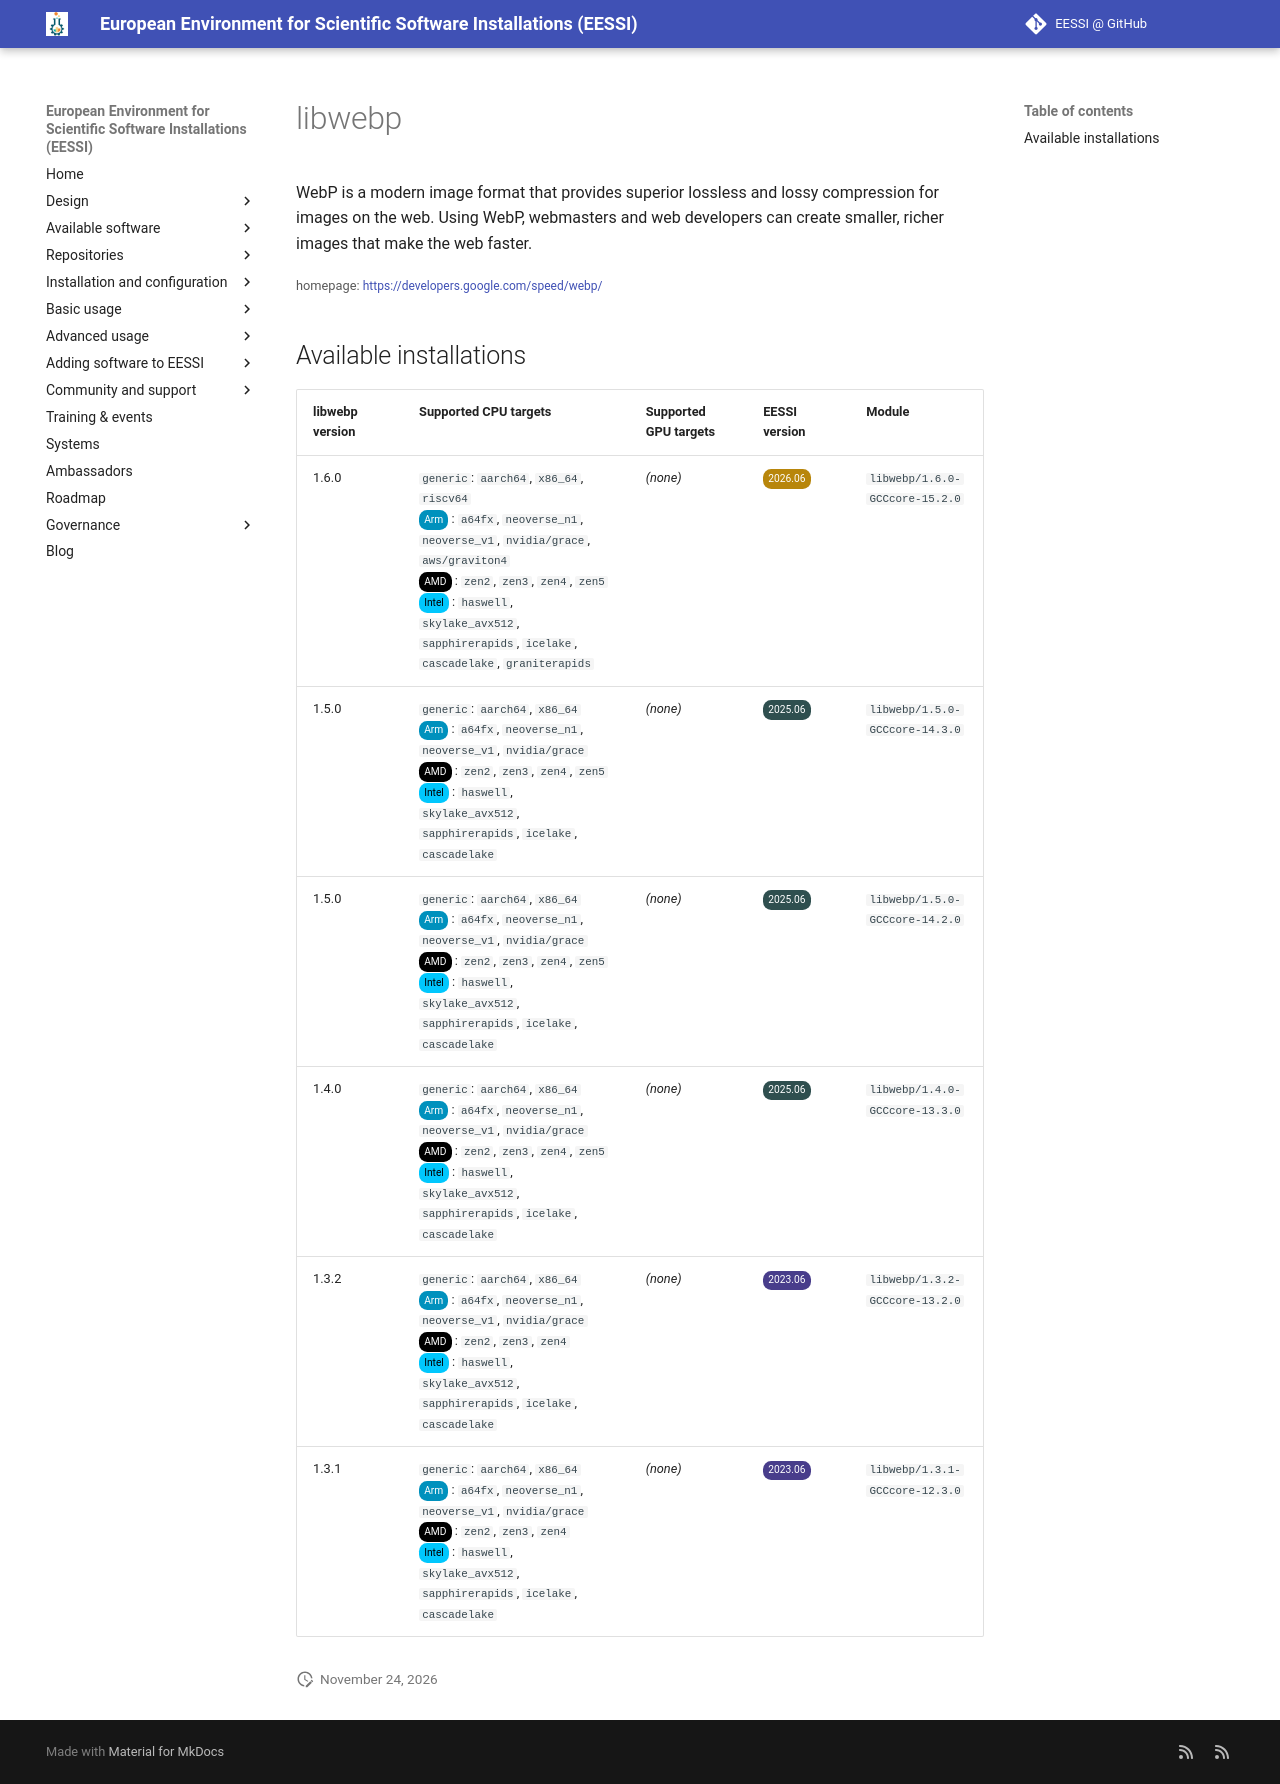

repository: EESSI/docs · page: available_software/detail/libwebp/index.html · generator: mkdocs

---
json_ld:
  '@context': https://schema.org
  '@type': SoftwareApplication
  applicationCategory: DeveloperApplication
  description: 'WebP is a modern image format that provides superior

    lossless and lossy compression for images on the web. Using WebP,

    webmasters and web developers can create smaller, richer images that

    make the web faster.'
  license: Not confirmed
  name: libwebp
  offers:
    '@type': Offer
    price: 0
  operatingSystem: LINUX
  review:
    '@type': Review
    author:
      '@type': Organization
      name: EESSI
    reviewBody: Application has been successfully made available on all architectures
      supported by EESSI
    reviewRating:
      '@type': Rating
      ratingValue: 5
  softwareRequirements: See https://www.eessi.io/docs/ for how to make EESSI available
    on your system
  softwareVersion: '[''1.6.0'', ''1.5.0'', ''1.4.0'', ''1.3.2'', ''1.3.1'']'
  url: https://developers.google.com/speed/webp/
---
# libwebp


WebP is a modern image format that provides superior
lossless and lossy compression for images on the web. Using WebP,
webmasters and web developers can create smaller, richer images that
make the web faster.

<small>homepage: </small><span class="software-link">[https://developers.google.com/speed/webp/](https://developers.google.com/speed/webp/)</span>

## Available installations


|libwebp version|Supported CPU targets|Supported GPU targets|EESSI version|Module|
| --- | --- | --- | --- | --- |
|1.6.0|`generic`: `aarch64`, `x86_64`, `riscv64`<br/><span class="software-cpu-arm">Arm</span>: `a64fx`, `neoverse_n1`, `neoverse_v1`, `nvidia/grace`, `aws/graviton4`<br/><span class="software-cpu-amd">AMD</span>: `zen2`, `zen3`, `zen4`, `zen5`<br/><span class="software-cpu-intel">Intel</span>: `haswell`, `skylake_avx512`, `sapphirerapids`, `icelake`, `cascadelake`, `graniterapids`<br/>|*(none)*|<span class="software-eessi-version-202606">2026.06</span>|`libwebp/1.6.0-GCCcore-15.2.0`|
|1.5.0|`generic`: `aarch64`, `x86_64`<br/><span class="software-cpu-arm">Arm</span>: `a64fx`, `neoverse_n1`, `neoverse_v1`, `nvidia/grace`<br/><span class="software-cpu-amd">AMD</span>: `zen2`, `zen3`, `zen4`, `zen5`<br/><span class="software-cpu-intel">Intel</span>: `haswell`, `skylake_avx512`, `sapphirerapids`, `icelake`, `cascadelake`<br/>|*(none)*|<span class="software-eessi-version-202506">2025.06</span>|`libwebp/1.5.0-GCCcore-14.3.0`|
|1.5.0|`generic`: `aarch64`, `x86_64`<br/><span class="software-cpu-arm">Arm</span>: `a64fx`, `neoverse_n1`, `neoverse_v1`, `nvidia/grace`<br/><span class="software-cpu-amd">AMD</span>: `zen2`, `zen3`, `zen4`, `zen5`<br/><span class="software-cpu-intel">Intel</span>: `haswell`, `skylake_avx512`, `sapphirerapids`, `icelake`, `cascadelake`<br/>|*(none)*|<span class="software-eessi-version-202506">2025.06</span>|`libwebp/1.5.0-GCCcore-14.2.0`|
|1.4.0|`generic`: `aarch64`, `x86_64`<br/><span class="software-cpu-arm">Arm</span>: `a64fx`, `neoverse_n1`, `neoverse_v1`, `nvidia/grace`<br/><span class="software-cpu-amd">AMD</span>: `zen2`, `zen3`, `zen4`, `zen5`<br/><span class="software-cpu-intel">Intel</span>: `haswell`, `skylake_avx512`, `sapphirerapids`, `icelake`, `cascadelake`<br/>|*(none)*|<span class="software-eessi-version-202506">2025.06</span>|`libwebp/1.4.0-GCCcore-13.3.0`|
|1.3.2|`generic`: `aarch64`, `x86_64`<br/><span class="software-cpu-arm">Arm</span>: `a64fx`, `neoverse_n1`, `neoverse_v1`, `nvidia/grace`<br/><span class="software-cpu-amd">AMD</span>: `zen2`, `zen3`, `zen4`<br/><span class="software-cpu-intel">Intel</span>: `haswell`, `skylake_avx512`, `sapphirerapids`, `icelake`, `cascadelake`<br/>|*(none)*|<span class="software-eessi-version-202306">2023.06</span>|`libwebp/1.3.2-GCCcore-13.2.0`|
|1.3.1|`generic`: `aarch64`, `x86_64`<br/><span class="software-cpu-arm">Arm</span>: `a64fx`, `neoverse_n1`, `neoverse_v1`, `nvidia/grace`<br/><span class="software-cpu-amd">AMD</span>: `zen2`, `zen3`, `zen4`<br/><span class="software-cpu-intel">Intel</span>: `haswell`, `skylake_avx512`, `sapphirerapids`, `icelake`, `cascadelake`<br/>|*(none)*|<span class="software-eessi-version-202306">2023.06</span>|`libwebp/1.3.1-GCCcore-12.3.0`|
